Run: headless pygame with SDL's dummy video driver; simulated clock (each Clock.tick advances the game by its frame time, no real sleeping); random seed 0; keys injected as events and as key.get_pressed() state; mouse plan: one left click at the window centre at the start of phase 2, then a move to the lower-right quarter at the start of phase 3.
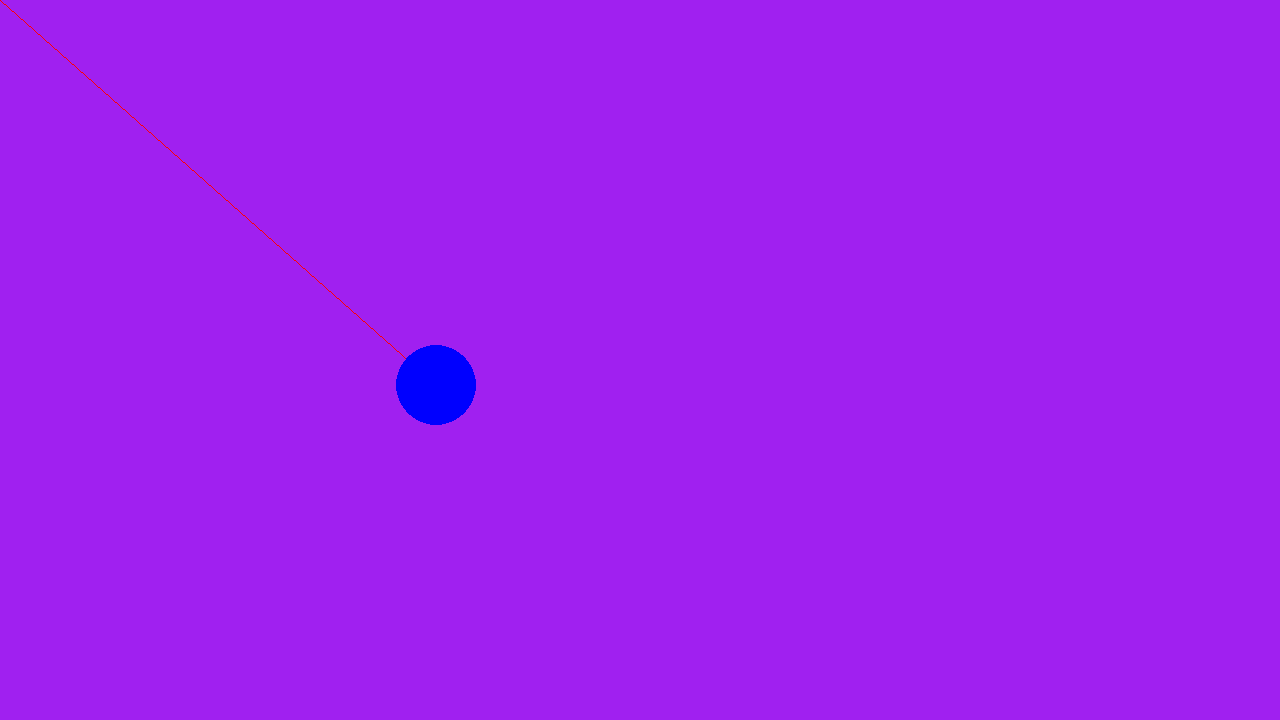
Frame 1 of 4 · flips 1–60 · no input
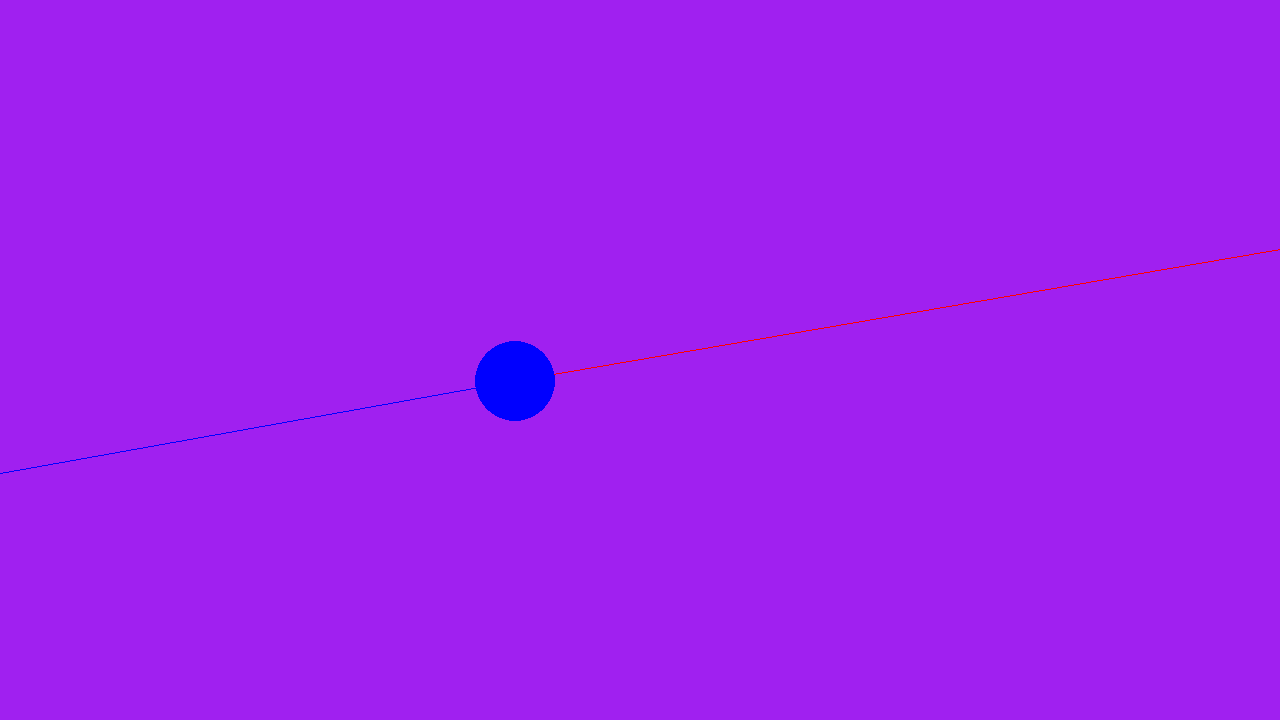
Frame 2 of 4 · flips 61–180 · clicked the window centre · tapped SPACE, RETURN · held RIGHT (→), D
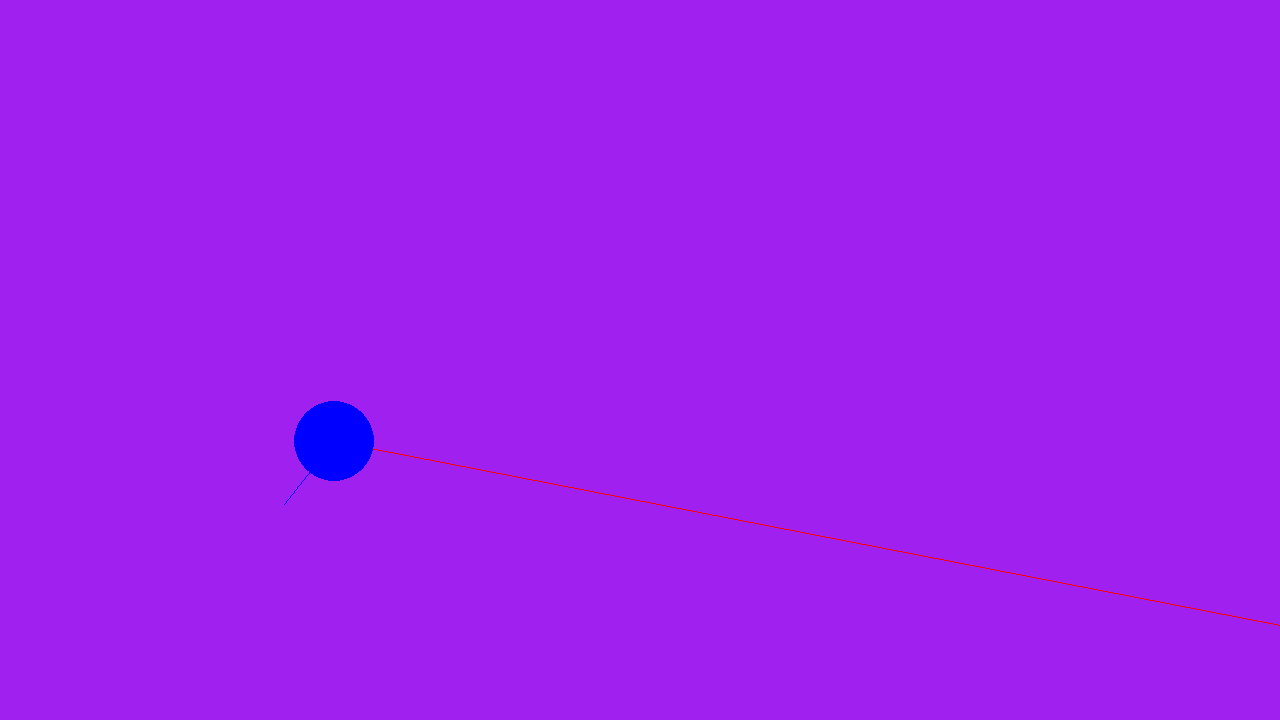
Frame 3 of 4 · flips 181–300 · moved the mouse to the lower-right quarter · held DOWN (↓), S
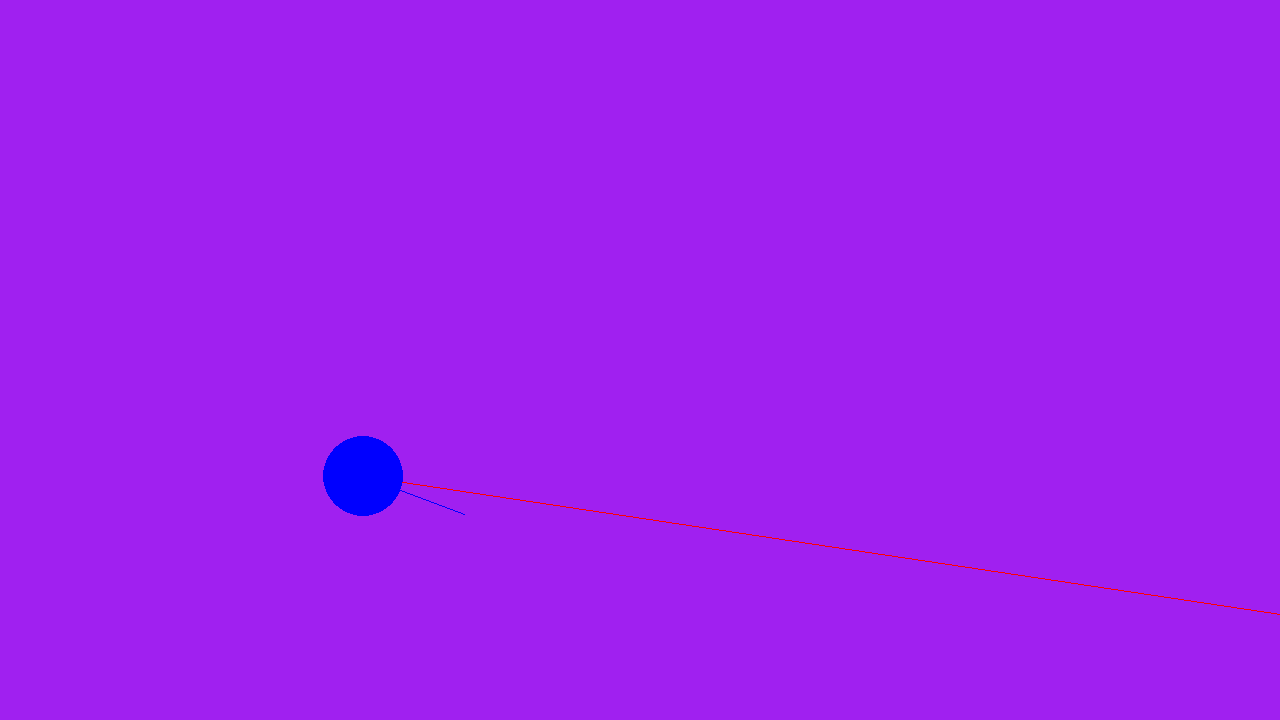
Frame 4 of 4 · flips 301–420 · held LEFT (←), A, UP (↑), W

The pygame program that drew these frames:

# Example file showing a basic pygame "game loop"
import pygame

# pygame setup
pygame.init()
screen = pygame.display.set_mode((1280, 720))
clock = pygame.time.Clock()
running = True
dt = 0

G = 6.67 * 10e2
ballPose = pygame.Vector2(screen.get_width() / 3, screen.get_height() / 2)
ballMass = 40
ballVelocity = pygame.Vector2(100, 150)
otherMass = 20000

while running:
    # poll for events
    # pygame.QUIT event means the user clicked X to close your window
    for event in pygame.event.get():
        if event.type == pygame.QUIT:
            running = False

    # fill the screen with a color to wipe away anything from last frame
    screen.fill("purple")

    # RENDER YOUR GAME HERE

    force = (
        G
        * ballMass
        * otherMass
        / ballPose.distance_squared_to(pygame.mouse.get_pos())
        * (pygame.mouse.get_pos() - ballPose).normalize()
    )

    if ballPose.distance_squared_to(pygame.mouse.get_pos()) <= 100 * 100 and force.magnitude() > 0:
        force = -force

    pygame.draw.line(screen, "red", ballPose, ballPose + force)
    pygame.draw.line(screen, "blue", ballPose, ballPose + ballVelocity)

    ballVelocity = 0.99 * ballVelocity + force / ballMass * dt
    ballPose += ballVelocity * dt
    pygame.draw.circle(screen, "blue", ballPose, ballMass)

    if ballPose.y >= screen.get_height() - ballMass or ballPose.y <= ballMass:
        ballVelocity.y *= -1
        ballPose += ballVelocity * dt

    if ballPose.x >= screen.get_width() - ballMass or ballPose.x <= ballMass:
        ballVelocity.x *= -1
        ballPose += ballVelocity * dt

    # flip() the display to put your work on screen
    pygame.display.flip()

    dt = clock.tick(144) / 1000  # limits FPS to 144

pygame.quit()
